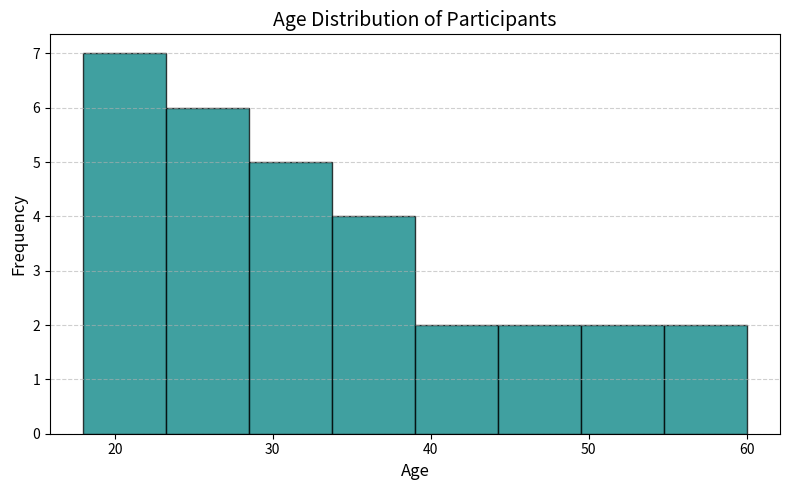

The script that saved this image:
# Create a Histogram to show the distribution of ages in a given dataset.

import matplotlib.pyplot as plt

ages = [18, 19, 21, 22, 22, 23, 23, 24, 25, 25, 26, 27, 28, 29, 30,
        31, 32, 33, 34, 35, 36, 38, 40, 42, 45, 48, 50, 52, 55, 60]

plt.figure(figsize=(8, 5))
plt.hist(ages, bins=8, color="teal", edgecolor="black", alpha=0.75)

plt.title("Age Distribution of Participants", fontsize=14)
plt.xlabel("Age", fontsize=12)
plt.ylabel("Frequency", fontsize=12)
plt.grid(axis="y", linestyle="--", alpha=0.6)
plt.tight_layout()

print("Displaying Histogram...")
plt.show()
